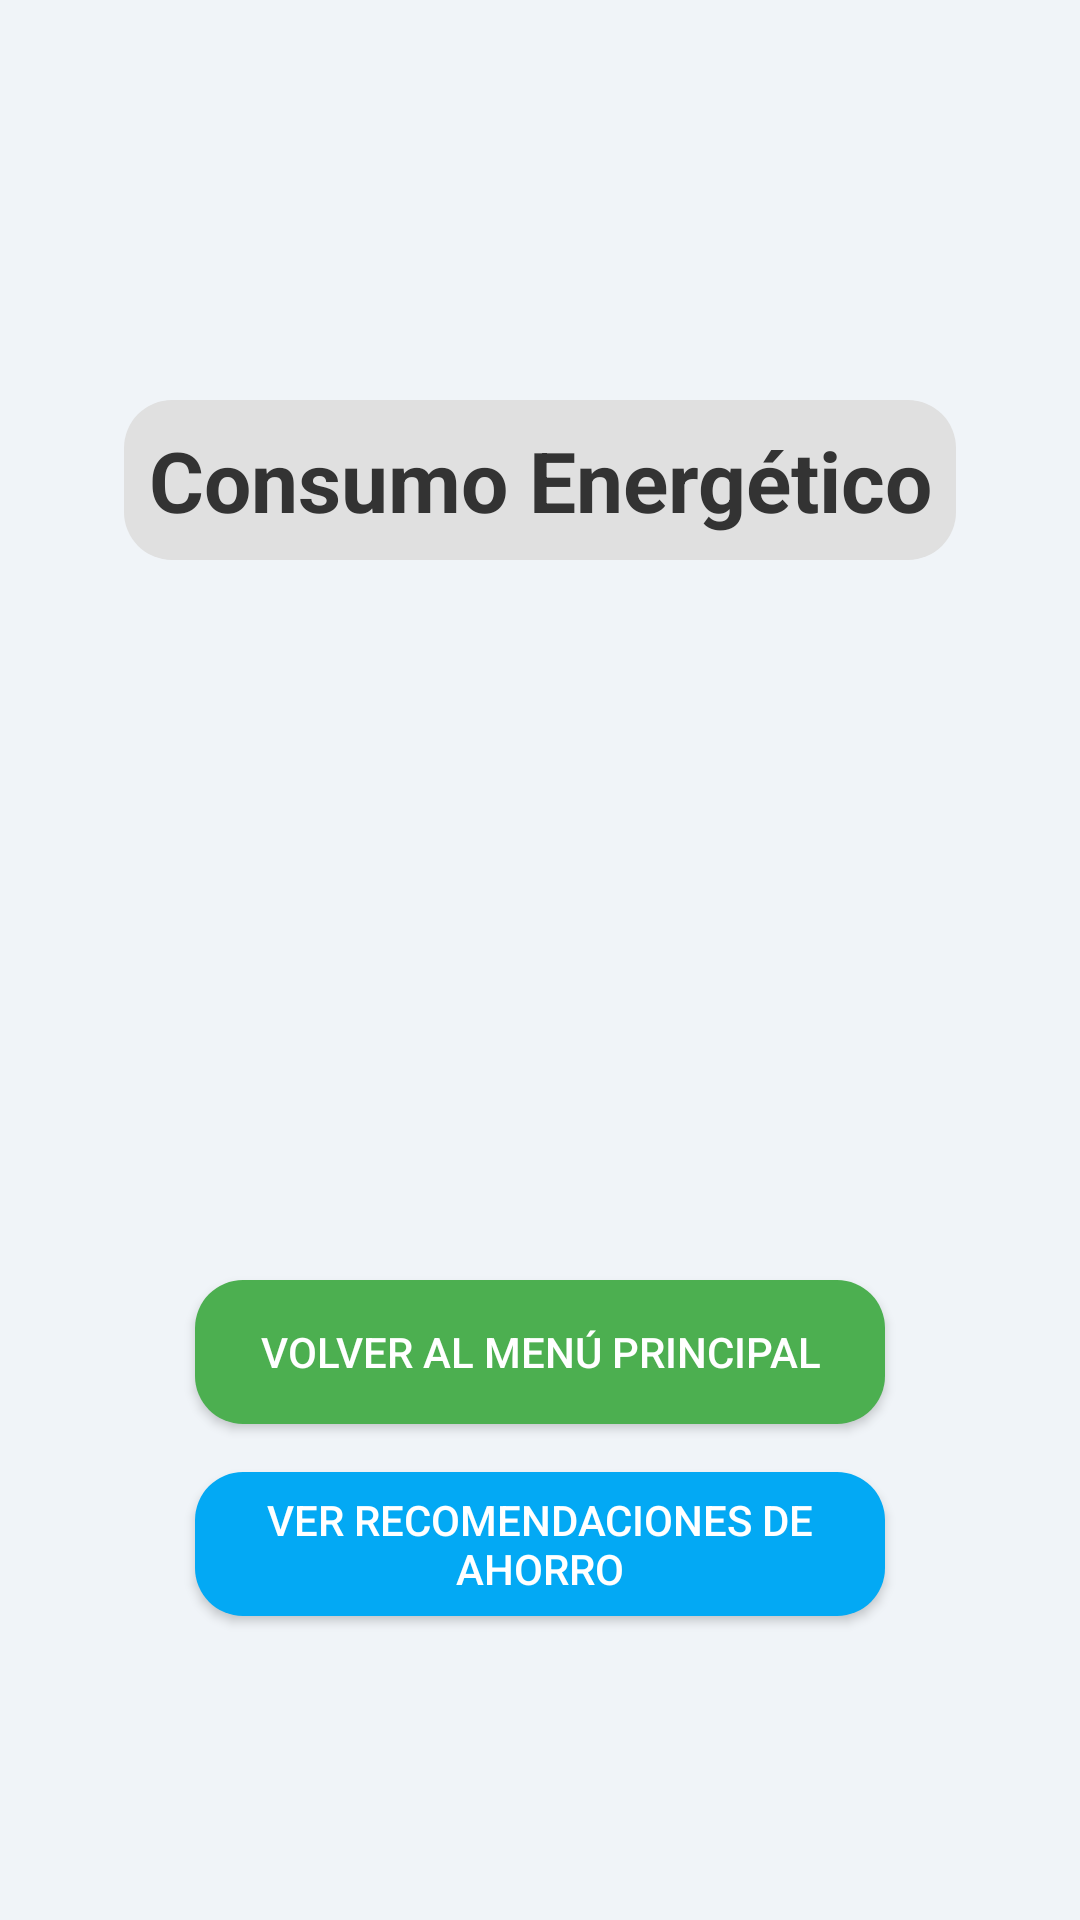

Here is an Android app screen rendered from its layout file. Give the layout XML and the strings, colors and styles it references.
<!-- AndroidManifest.xml: application theme Theme.PDE_Consumo_Energetico -->
<!-- res/layout/activity_consumo.xml -->
<?xml version="1.0" encoding="utf-8"?>
<LinearLayout xmlns:android="http://schemas.android.com/apk/res/android"
    android:layout_width="match_parent"
    android:layout_height="match_parent"
    android:orientation="vertical"
    android:padding="16dp"
    android:background="#F0F4F8"
    android:gravity="center">

    <TextView
        android:id="@+id/textViewTitle"
        android:layout_width="wrap_content"
        android:layout_height="wrap_content"
        android:text="Consumo Energético"
        android:textSize="28sp"
        android:textColor="#333"
        android:textStyle="bold"
        android:layout_marginBottom="16dp"
        android:layout_marginTop="32dp"
        android:gravity="center"
        android:background="@drawable/text_background"
        android:padding="8dp" />

    
    <FrameLayout
        android:id="@+id/lineChartContainer"
        android:layout_width="match_parent"
        android:layout_height="200dp"
        android:layout_marginBottom="24dp">
        
    </FrameLayout>

    
    <Button
        android:id="@+id/btnViewMenu"
        android:layout_width="230dp"
        android:layout_height="wrap_content"
        android:text="Volver al Menú Principal"
        android:layout_marginBottom="16dp"
        android:background="@drawable/rounded_button_green"
        android:textColor="#FFFFFF"
        android:maxLines="2"
        android:ellipsize="end" />

    
    <Button
        android:id="@+id/btnViewRecommendations"
        android:layout_width="230dp"
        android:layout_height="wrap_content"
        android:text="Ver Recomendaciones de Ahorro"
        android:background="@drawable/rounded_button_blue"
        android:textColor="#FFFFFF"
        android:maxLines="2"
        android:ellipsize="end" />

</LinearLayout>
<!-- resources referenced by this layout -->
<resources>
  <!-- drawable rounded_button_blue (drawable) -->
  <?xml version="1.0" encoding="utf-8"?>
  <shape xmlns:android="http://schemas.android.com/apk/res/android"
      android:shape="rectangle">
      <solid android:color="#03A9F4"/> 
      <corners android:radius="16dp"/> 
  </shape>
  <!-- drawable rounded_button_green (drawable) -->
  <?xml version="1.0" encoding="utf-8"?>
  <shape xmlns:android="http://schemas.android.com/apk/res/android"
      android:shape="rectangle">
      <solid android:color="#4CAF50"/> 
      <corners android:radius="16dp"/> 
  </shape>
  <!-- drawable text_background (drawable) -->
  <shape xmlns:android="http://schemas.android.com/apk/res/android"
      android:shape="rectangle">
      <solid android:color="#E0E0E0"/> 
      <corners android:radius="16dp"/> 
  </shape>
  <style name="Theme.PDE_Consumo_Energetico" parent="android:Theme.Material.Light.NoActionBar" />
</resources>
